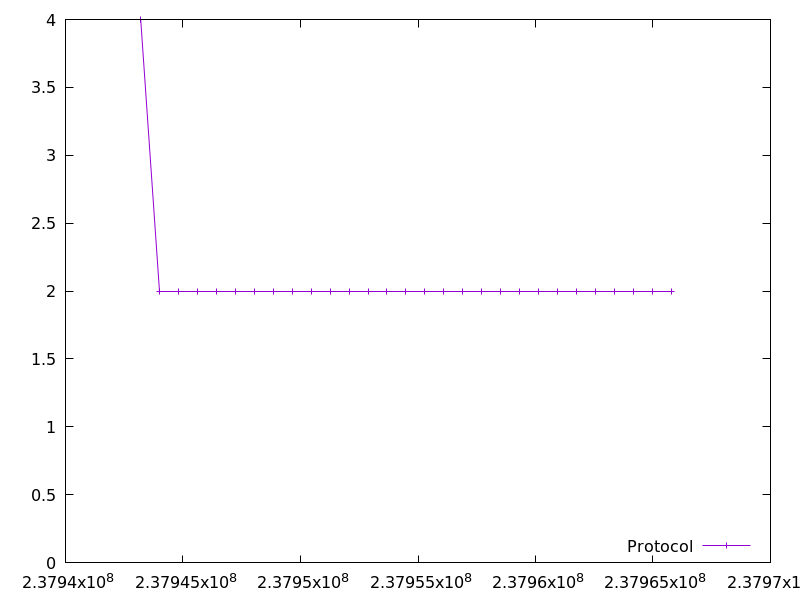

Source data for this figure (header and first rows):
237943199.595645, 4.0
237944006, 2.0
237944814, 2.0
237945620, 2.0
237946427, 2.0
237947235, 2.0
237948041, 2.0
237948847, 2.0
237949653, 2.0
237950459, 2.0
237951264, 2.0
237952070, 2.0
237952876, 2.0
237953682, 2.0
237954488, 2.0
237955296, 2.0
237956101, 2.0
237956906, 2.0
237957714, 2.0
237958520, 2.0
237959326, 2.0
237960133, 2.0
237960939, 2.0
237961746, 2.0
237962553, 2.0
237963361, 2.0
237964167, 2.0
237964973, 2.0
237965779, 2.0
